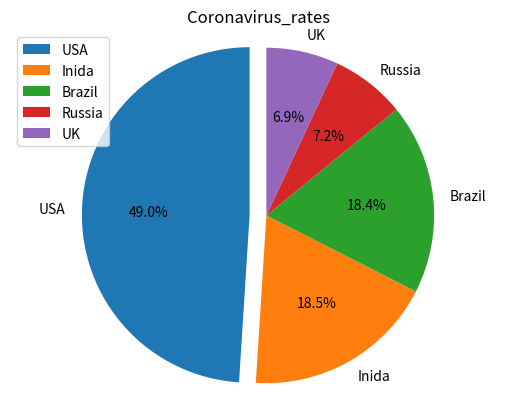

Recreate this plot in Python.
import matplotlib.pyplot as plt
x={'USA':29862124, 'Inida':11285561, 'Brazil':11205972, 'Russia':4360823, 'UK':4234924}
# create a dictionary to include all data
labels=x.keys()
print(type(labels))
# create labels to represent all keys in dictionary 'x'.
sizes=x.values()
# create sizes to represent all values in dictionary 'x'
explode=[0.1,0,0,0,0]
# explode one of the countries to make it take apart from the circle.
plt.pie(sizes, labels=labels, explode=explode, autopct='%1.1f%%', startangle=90)
# make the pie and let its sizes be values of x and let lebels be keys of x.
plt.axis('equal')
# to make the pie look like a circle
plt.legend()
# add a legend for a better pie
plt.title("Coronavirus_rates")
# the name of the pie
plt.show()
# to see the pie
print(x) 
# print the dictionary 